Dataset: DATASETS_ORGANIZED (GitHub, louieesss/Capstone). Classes: not pollinated, pollinated, pollinating.

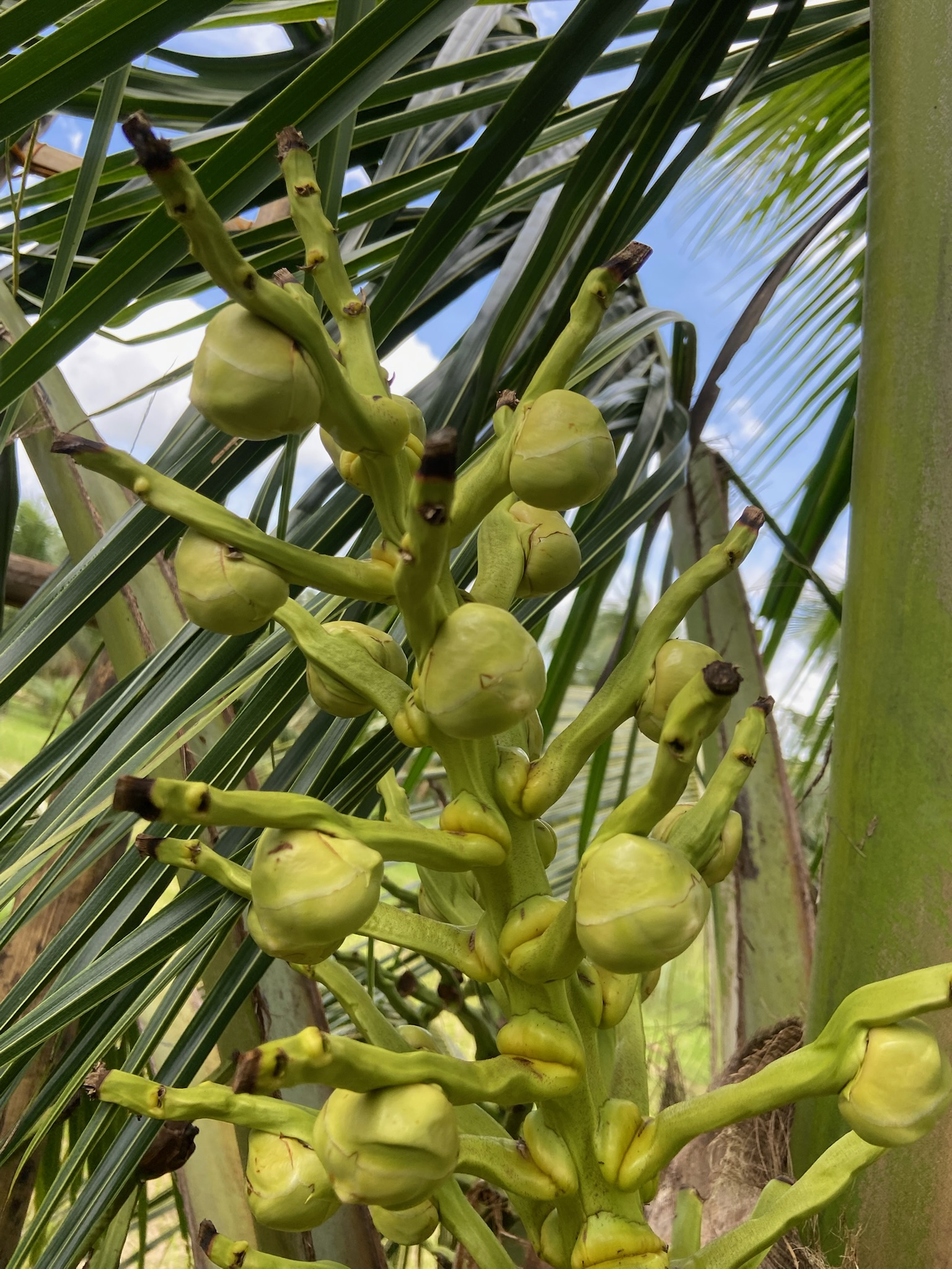
Label: not pollinated

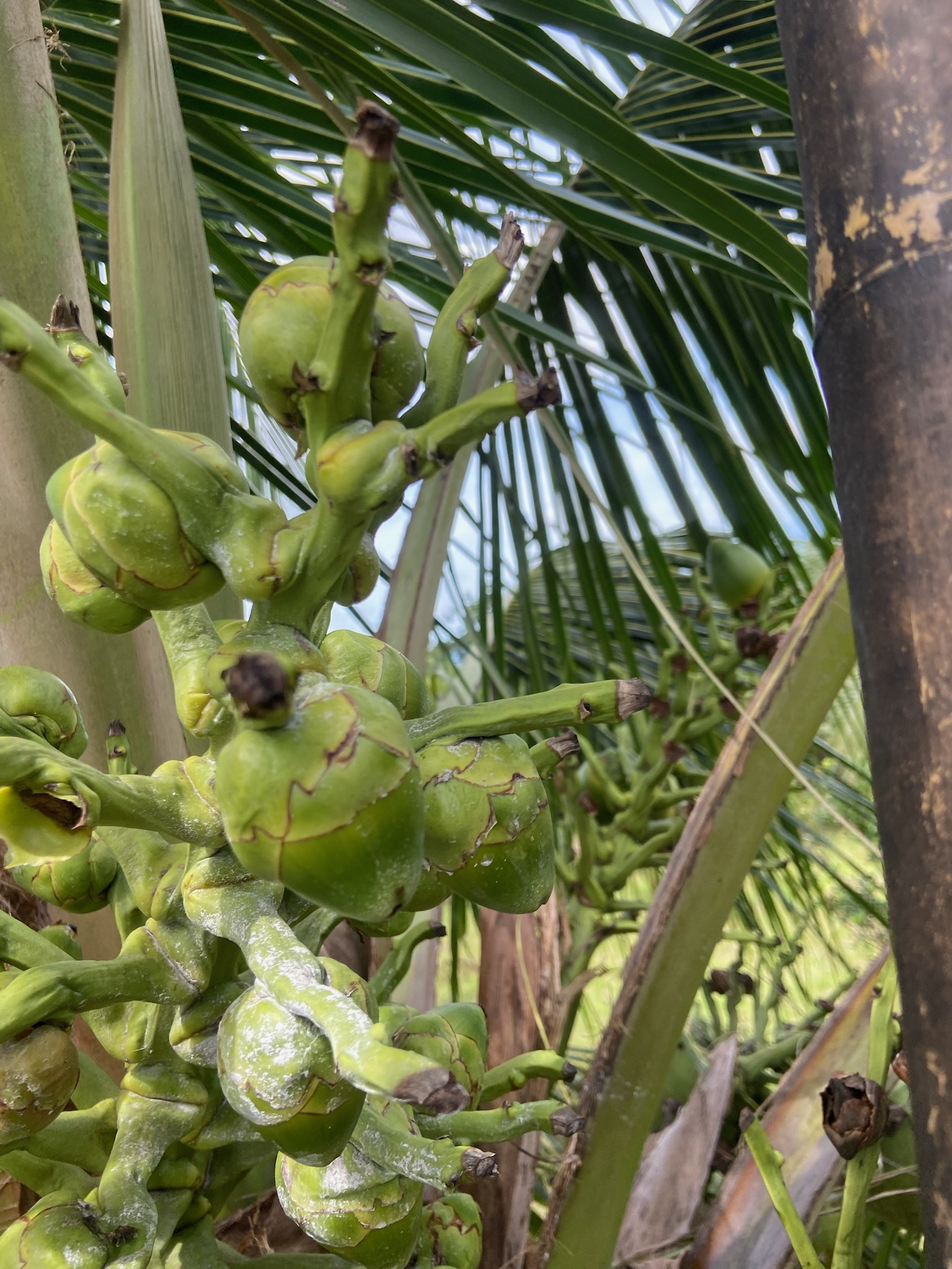
Label: pollinated

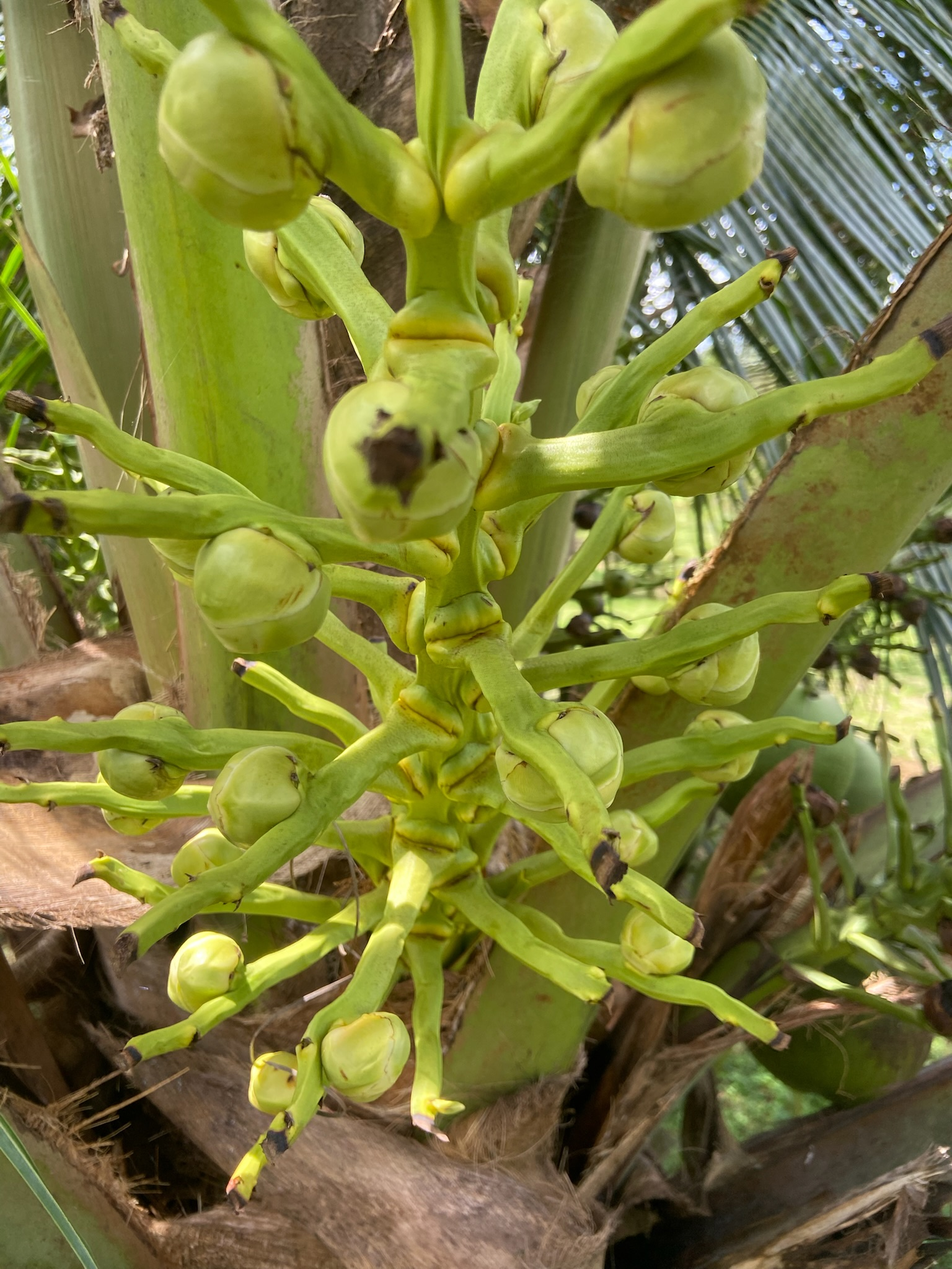
Label: not pollinated

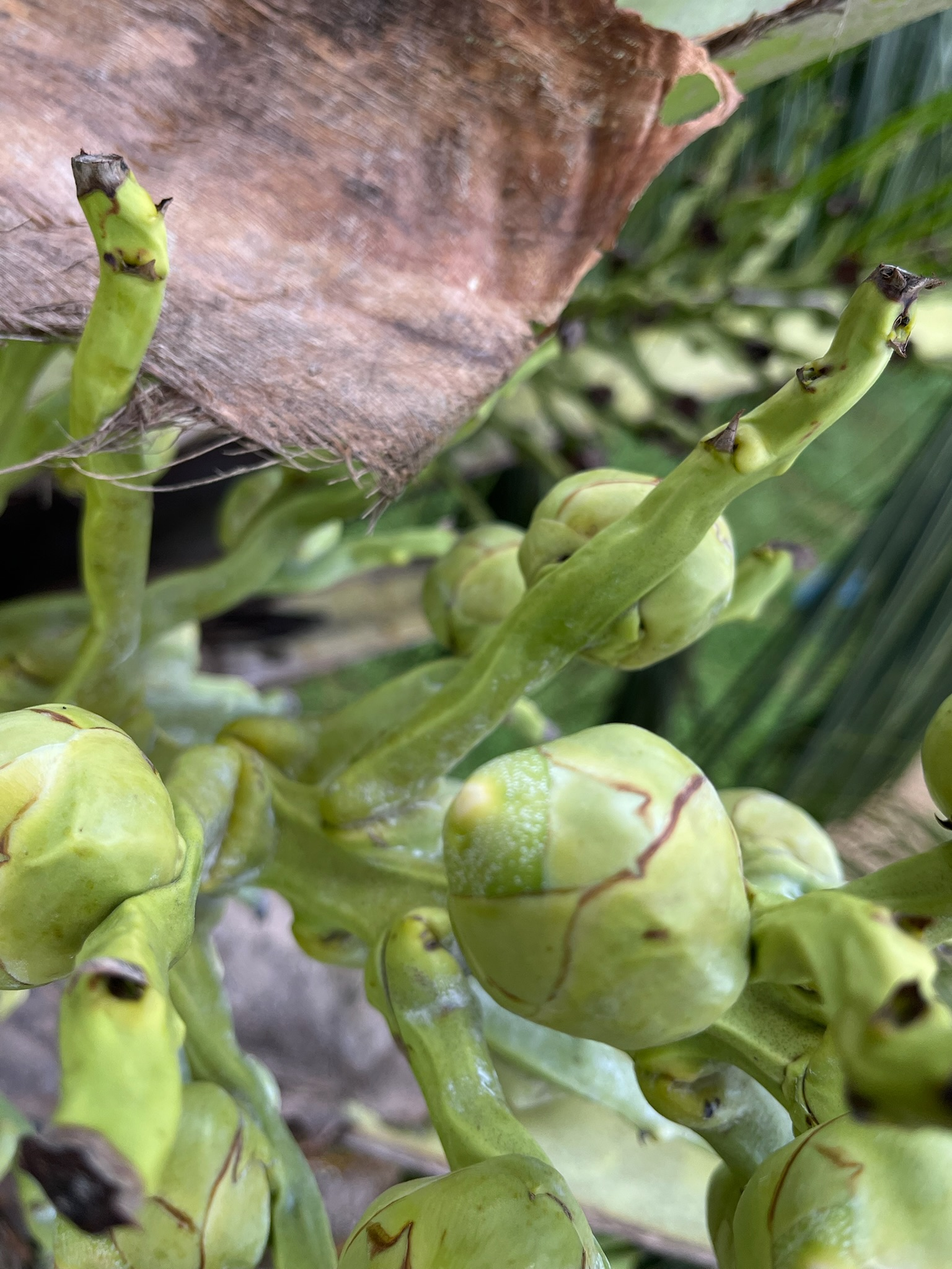
Label: pollinated

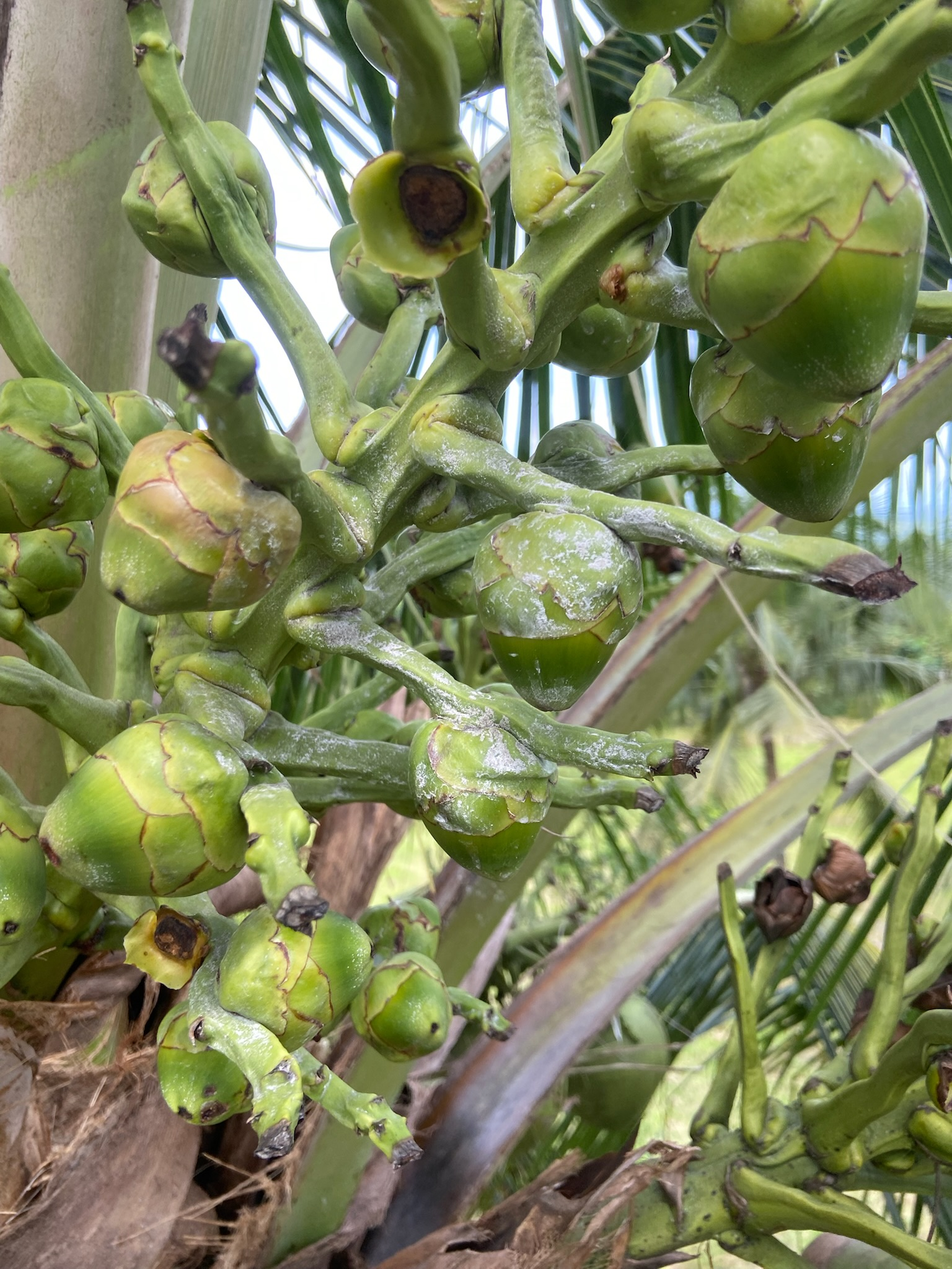
Label: pollinating

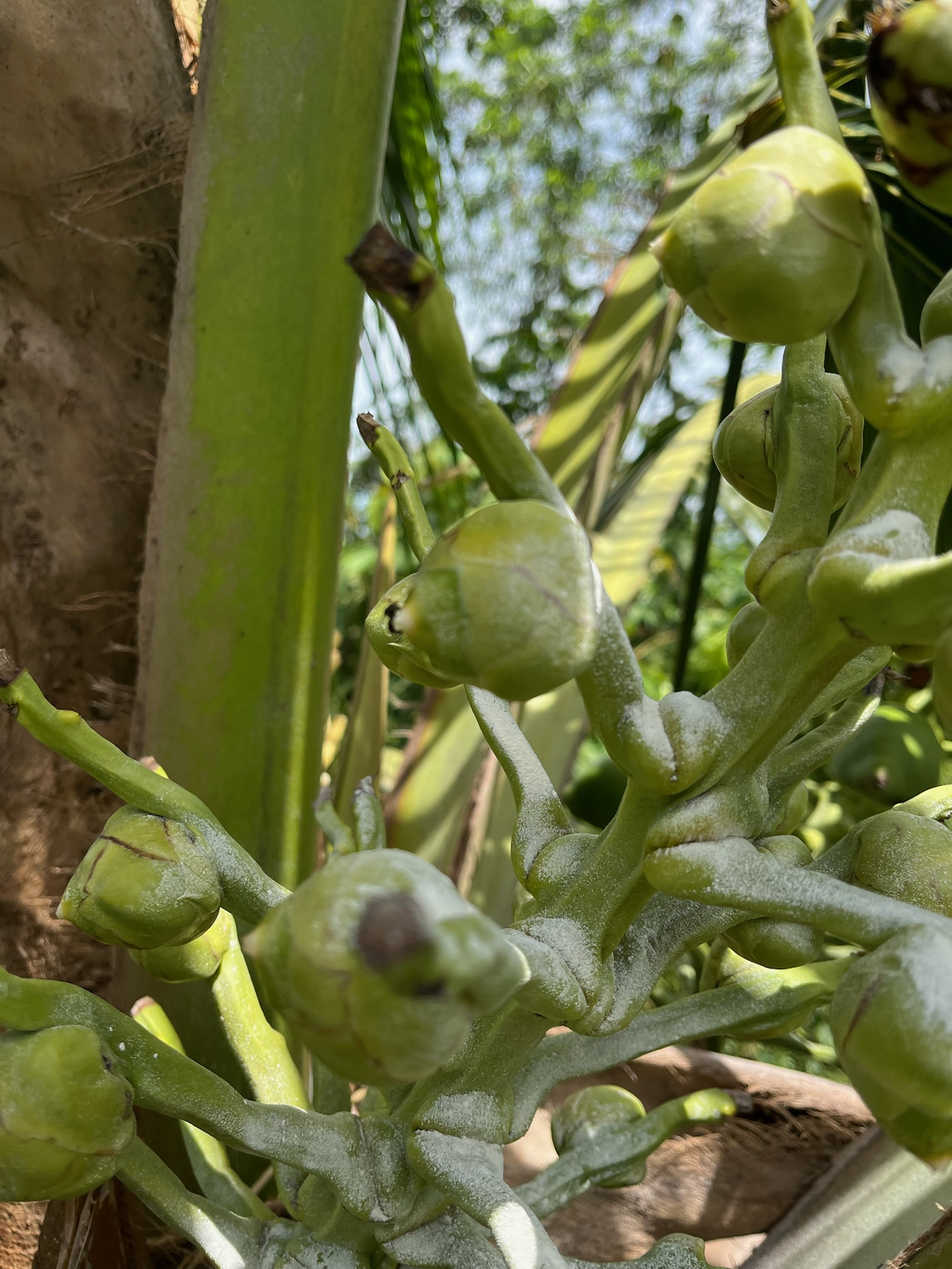
Label: pollinating
